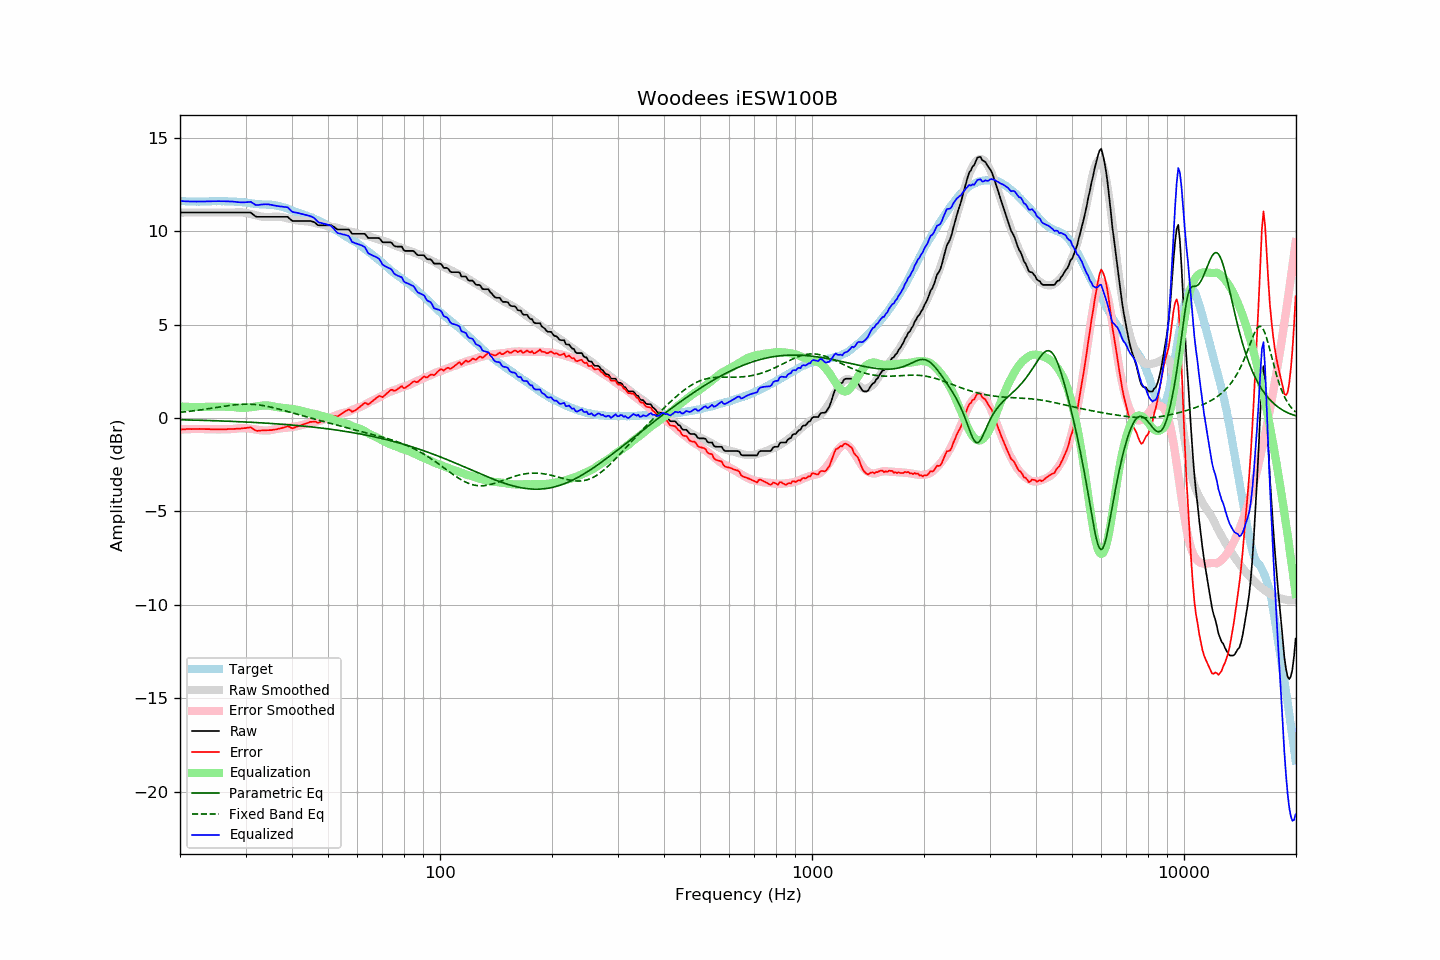

Source data for this figure (header and first rows):
frequency, raw, error, smoothed, error_smoothed, equalization, parametric_eq, fixed_band_eq, equalized_raw, equalized_smoothed, target
20.00, 10.99, -0.62, 10.99, -0.62, 0.62, -0.10, 0.30, 11.61, 11.61, 11.61
20.20, 10.99, -0.61, 10.99, -0.61, 0.61, -0.10, 0.31, 11.60, 11.60, 11.60
20.40, 10.99, -0.61, 10.99, -0.61, 0.61, -0.10, 0.32, 11.60, 11.60, 11.60
20.61, 10.99, -0.61, 10.99, -0.60, 0.60, -0.10, 0.33, 11.59, 11.59, 11.60
20.81, 10.99, -0.59, 10.99, -0.60, 0.60, -0.10, 0.34, 11.59, 11.59, 11.58
21.02, 10.99, -0.59, 10.99, -0.60, 0.60, -0.11, 0.35, 11.59, 11.59, 11.58
21.23, 10.99, -0.59, 10.99, -0.59, 0.59, -0.11, 0.36, 11.58, 11.58, 11.58
21.44, 10.99, -0.60, 10.99, -0.59, 0.59, -0.11, 0.37, 11.58, 11.58, 11.59
21.66, 10.99, -0.59, 10.99, -0.59, 0.59, -0.11, 0.38, 11.58, 11.58, 11.58
21.87, 10.99, -0.59, 10.99, -0.59, 0.59, -0.11, 0.39, 11.58, 11.58, 11.58
22.09, 10.99, -0.58, 10.99, -0.59, 0.59, -0.12, 0.40, 11.58, 11.58, 11.57
22.31, 10.99, -0.59, 10.99, -0.59, 0.59, -0.12, 0.41, 11.58, 11.58, 11.58
22.54, 10.99, -0.58, 10.99, -0.59, 0.59, -0.12, 0.42, 11.58, 11.58, 11.57
22.76, 10.99, -0.59, 10.99, -0.59, 0.59, -0.12, 0.44, 11.58, 11.58, 11.58
22.99, 10.99, -0.59, 10.99, -0.59, 0.59, -0.13, 0.45, 11.58, 11.58, 11.58
23.22, 10.99, -0.59, 10.99, -0.59, 0.59, -0.13, 0.46, 11.58, 11.58, 11.58
23.45, 10.99, -0.60, 10.99, -0.59, 0.59, -0.13, 0.47, 11.59, 11.59, 11.59
23.69, 10.99, -0.59, 10.99, -0.60, 0.60, -0.13, 0.49, 11.59, 11.59, 11.59
23.92, 10.99, -0.59, 10.99, -0.60, 0.60, -0.14, 0.50, 11.59, 11.59, 11.58
24.16, 10.99, -0.60, 10.99, -0.60, 0.60, -0.14, 0.51, 11.59, 11.59, 11.59
24.40, 10.99, -0.61, 10.99, -0.60, 0.60, -0.14, 0.53, 11.59, 11.59, 11.60
24.65, 10.99, -0.61, 10.99, -0.61, 0.61, -0.14, 0.54, 11.60, 11.60, 11.60
24.89, 10.99, -0.61, 10.99, -0.61, 0.61, -0.15, 0.55, 11.60, 11.60, 11.60
25.14, 10.99, -0.61, 10.99, -0.61, 0.61, -0.15, 0.57, 11.60, 11.60, 11.60
25.39, 10.99, -0.61, 10.99, -0.61, 0.61, -0.15, 0.58, 11.60, 11.60, 11.60
25.65, 10.99, -0.61, 10.99, -0.61, 0.61, -0.16, 0.60, 11.60, 11.60, 11.60
25.91, 10.99, -0.60, 10.99, -0.61, 0.61, -0.16, 0.61, 11.60, 11.60, 11.59
26.16, 10.99, -0.61, 10.99, -0.61, 0.61, -0.16, 0.62, 11.60, 11.60, 11.60
26.43, 10.99, -0.61, 10.99, -0.60, 0.60, -0.17, 0.64, 11.59, 11.59, 11.60
26.69, 10.99, -0.60, 10.99, -0.60, 0.60, -0.17, 0.65, 11.59, 11.59, 11.59
26.96, 10.99, -0.59, 10.99, -0.60, 0.60, -0.17, 0.66, 11.59, 11.59, 11.58
27.23, 10.99, -0.59, 10.99, -0.59, 0.59, -0.18, 0.67, 11.59, 11.59, 11.58
27.50, 10.99, -0.59, 10.99, -0.59, 0.59, -0.18, 0.68, 11.58, 11.58, 11.58
27.77, 10.99, -0.59, 10.99, -0.59, 0.59, -0.18, 0.69, 11.58, 11.58, 11.58
28.05, 10.99, -0.58, 10.99, -0.58, 0.58, -0.19, 0.70, 11.57, 11.57, 11.57
28.33, 10.99, -0.58, 11.00, -0.57, 0.57, -0.19, 0.71, 11.56, 11.57, 11.57
28.62, 10.99, -0.57, 11.01, -0.56, 0.56, -0.19, 0.72, 11.55, 11.56, 11.56
28.90, 10.99, -0.57, 11.01, -0.55, 0.55, -0.20, 0.73, 11.54, 11.56, 11.56
29.19, 10.99, -0.56, 11.00, -0.54, 0.54, -0.20, 0.73, 11.53, 11.55, 11.55
29.48, 10.99, -0.55, 11.00, -0.54, 0.54, -0.21, 0.74, 11.53, 11.54, 11.54
29.78, 10.99, -0.54, 10.99, -0.54, 0.54, -0.21, 0.74, 11.54, 11.53, 11.53
30.08, 10.99, -0.54, 10.97, -0.55, 0.55, -0.21, 0.74, 11.54, 11.52, 11.53
30.38, 10.99, -0.52, 10.95, -0.56, 0.56, -0.22, 0.74, 11.55, 11.51, 11.51
30.68, 10.99, -0.51, 10.93, -0.57, 0.57, -0.22, 0.74, 11.56, 11.50, 11.50
30.99, 10.99, -0.50, 10.91, -0.58, 0.58, -0.23, 0.74, 11.57, 11.49, 11.49
31.30, 10.92, -0.55, 10.89, -0.59, 0.59, -0.23, 0.73, 11.51, 11.48, 11.48
31.61, 10.85, -0.62, 10.87, -0.60, 0.60, -0.24, 0.73, 11.45, 11.47, 11.47
31.93, 10.78, -0.66, 10.85, -0.61, 0.61, -0.24, 0.72, 11.40, 11.46, 11.45
32.24, 10.76, -0.69, 10.83, -0.63, 0.63, -0.25, 0.71, 11.39, 11.45, 11.45
32.57, 10.76, -0.68, 10.81, -0.64, 0.64, -0.25, 0.70, 11.40, 11.44, 11.44
32.89, 10.76, -0.67, 10.79, -0.65, 0.65, -0.26, 0.69, 11.41, 11.44, 11.43
33.22, 10.76, -0.67, 10.77, -0.66, 0.66, -0.26, 0.67, 11.42, 11.43, 11.43
33.55, 10.76, -0.66, 10.76, -0.67, 0.67, -0.27, 0.66, 11.43, 11.43, 11.42
33.89, 10.76, -0.67, 10.75, -0.67, 0.67, -0.27, 0.64, 11.43, 11.42, 11.43
34.23, 10.76, -0.65, 10.74, -0.67, 0.67, -0.28, 0.63, 11.43, 11.42, 11.41
34.57, 10.76, -0.65, 10.74, -0.67, 0.67, -0.28, 0.61, 11.43, 11.41, 11.41
34.92, 10.76, -0.65, 10.75, -0.65, 0.65, -0.29, 0.59, 11.42, 11.40, 11.41
35.27, 10.76, -0.65, 10.76, -0.64, 0.64, -0.29, 0.57, 11.40, 11.40, 11.41
35.62, 10.76, -0.62, 10.77, -0.62, 0.62, -0.30, 0.55, 11.38, 11.39, 11.39
35.97, 10.76, -0.62, 10.78, -0.60, 0.60, -0.31, 0.53, 11.36, 11.38, 11.38
... 635 more rows
